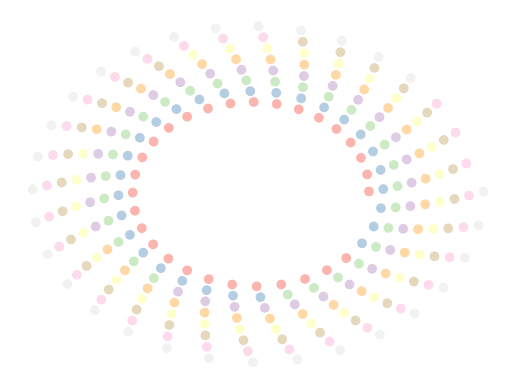

The script that saved this image:
import matplotlib.pyplot as plt
import numpy as np
import matplotlib.cm as cm

N = 256
angle = np.linspace(0, 8 * 2 * np.pi, N)
radius = np.linspace(.5, 1., N)
X = radius * np.cos(angle)
Y = radius * np.sin(angle)
plt.scatter(X, Y, c=angle, cmap=cm.Pastel1)
plt.axis('off')
plt.savefig("Pastel.svg")
plt.show()
